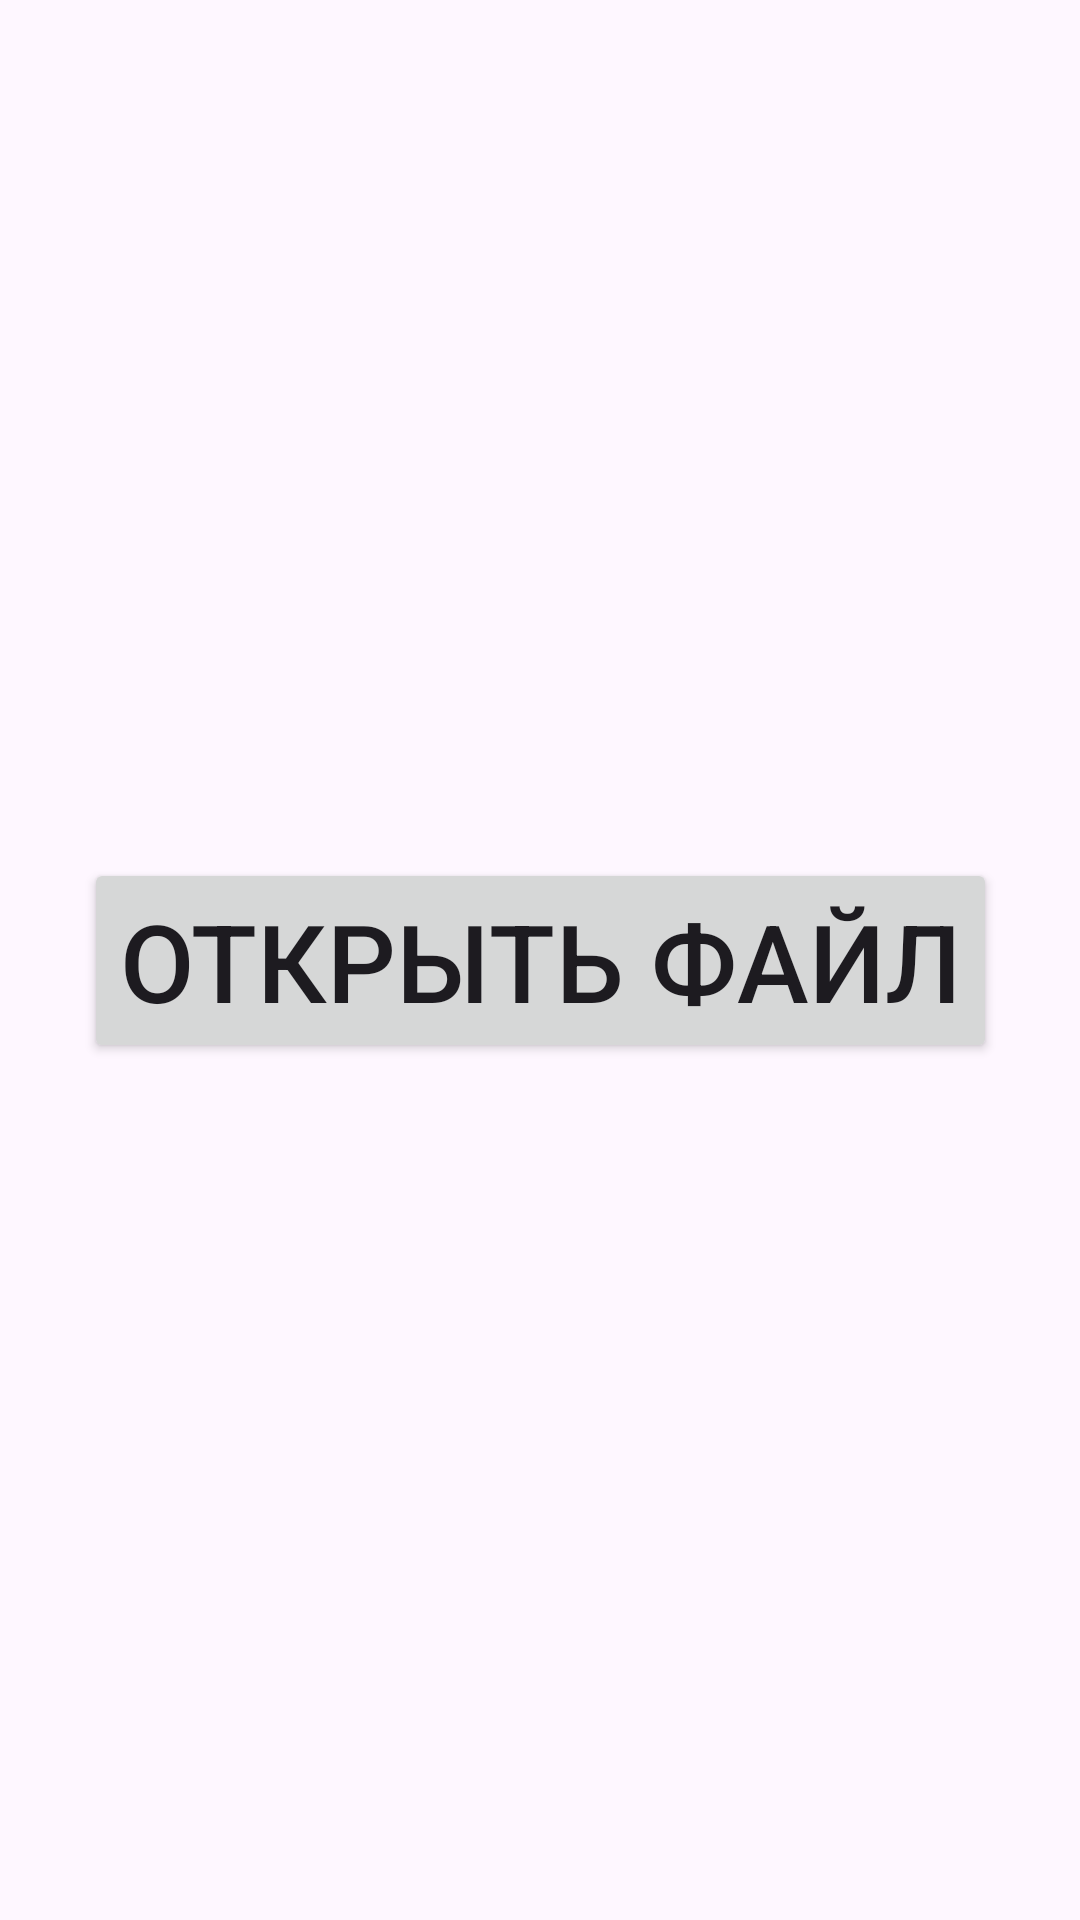

This screen was rendered from an Android layout file. Write that file and the resources it references.
<!-- AndroidManifest.xml: application theme Theme.PhoenixCorp -->
<!-- res/layout/activity_main.xml -->
<?xml version="1.0" encoding="utf-8"?>
<androidx.constraintlayout.widget.ConstraintLayout xmlns:android="http://schemas.android.com/apk/res/android"
    xmlns:app="http://schemas.android.com/apk/res-auto"
    xmlns:tools="http://schemas.android.com/tools"
    android:id="@+id/main"
    android:layout_width="match_parent"
    android:layout_height="match_parent"
    tools:context=".MainActivity">

    <Button
        android:id="@+id/buttonOpen"
        android:layout_width="wrap_content"
        android:layout_height="wrap_content"
        android:text="Открыть файл"
        android:textSize="36sp"
        app:layout_constraintBottom_toBottomOf="parent"
        app:layout_constraintTop_toTopOf="parent"
        app:layout_constraintLeft_toLeftOf="parent"
        app:layout_constraintRight_toRightOf="parent"
        android:onClick="openDB"/>

</androidx.constraintlayout.widget.ConstraintLayout>
<!-- resources referenced by this layout -->
<resources>
  <style name="Theme.PhoenixCorp" parent="Base.Theme.PhoenixCorp" />
  <style name="Base.Theme.PhoenixCorp" parent="Theme.Material3.DayNight.NoActionBar">
          
          
      </style>
</resources>
